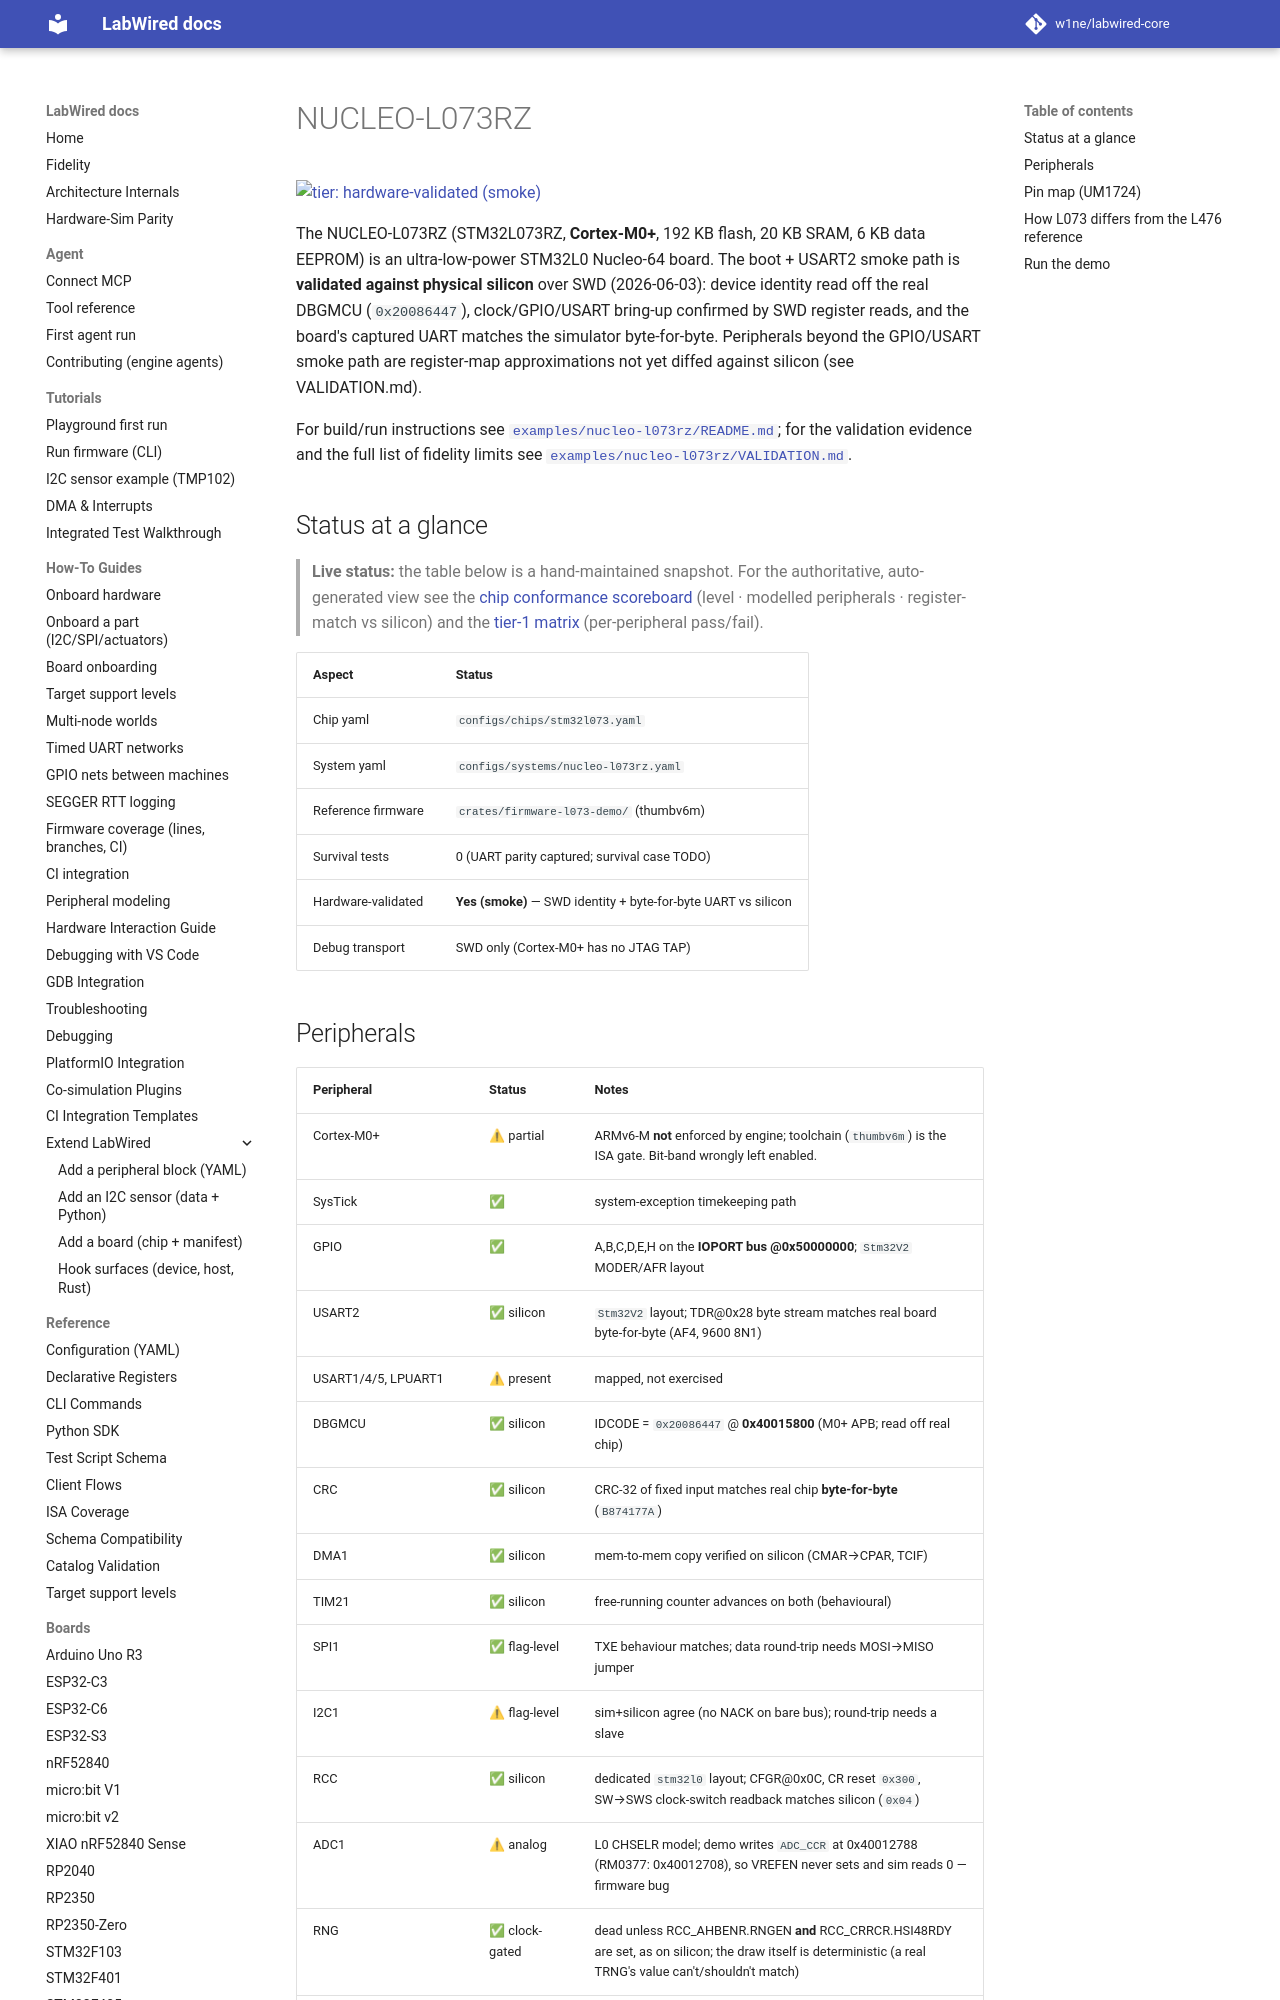

repository: CrispStrobe/labwired-core · page: boards/nucleo-l073rz/index.html · generator: mkdocs

# NUCLEO-L073RZ

[![tier: hardware-validated (smoke)](https://img.shields.io/badge/tier-hardware--validated%20(smoke)-brightgreen)](#)

The NUCLEO-L073RZ (STM32L073RZ, **Cortex-M0+**, 192 KB flash, 20 KB SRAM,
6 KB data EEPROM) is an ultra-low-power STM32L0 Nucleo-64 board. The boot +
USART2 smoke path is **validated against physical silicon** over SWD
(2026-06-03): device identity read off the real DBGMCU (`0x20086447`),
clock/GPIO/USART bring-up confirmed by SWD register reads, and the board's
captured UART matches the simulator byte-for-byte. Peripherals beyond the
GPIO/USART smoke path are register-map approximations not yet diffed against
silicon (see VALIDATION.md).

For build/run instructions see
[`examples/nucleo-l073rz/README.md`](../../examples/nucleo-l073rz/README.md);
for the validation evidence and the full list of fidelity limits see
[`examples/nucleo-l073rz/VALIDATION.md`](../../examples/nucleo-l073rz/VALIDATION.md).

## Status at a glance


> **Live status:** the table below is a hand-maintained snapshot. For the authoritative, auto-generated view see the [chip conformance scoreboard](../coverage/chip-conformance.md) (level · modelled peripherals · register-match vs silicon) and the [tier-1 matrix](../coverage/tier1-scoreboard.md) (per-peripheral pass/fail).

| Aspect             | Status                                          |
|--------------------|-------------------------------------------------|
| Chip yaml          | `configs/chips/stm32l073.yaml`                  |
| System yaml        | `configs/systems/nucleo-l073rz.yaml`            |
| Reference firmware | `crates/firmware-l073-demo/` (thumbv6m)         |
| Survival tests     | 0 (UART parity captured; survival case TODO)    |
| Hardware-validated | **Yes (smoke)** — SWD identity + byte-for-byte UART vs silicon |
| Debug transport    | SWD only (Cortex-M0+ has no JTAG TAP)           |
